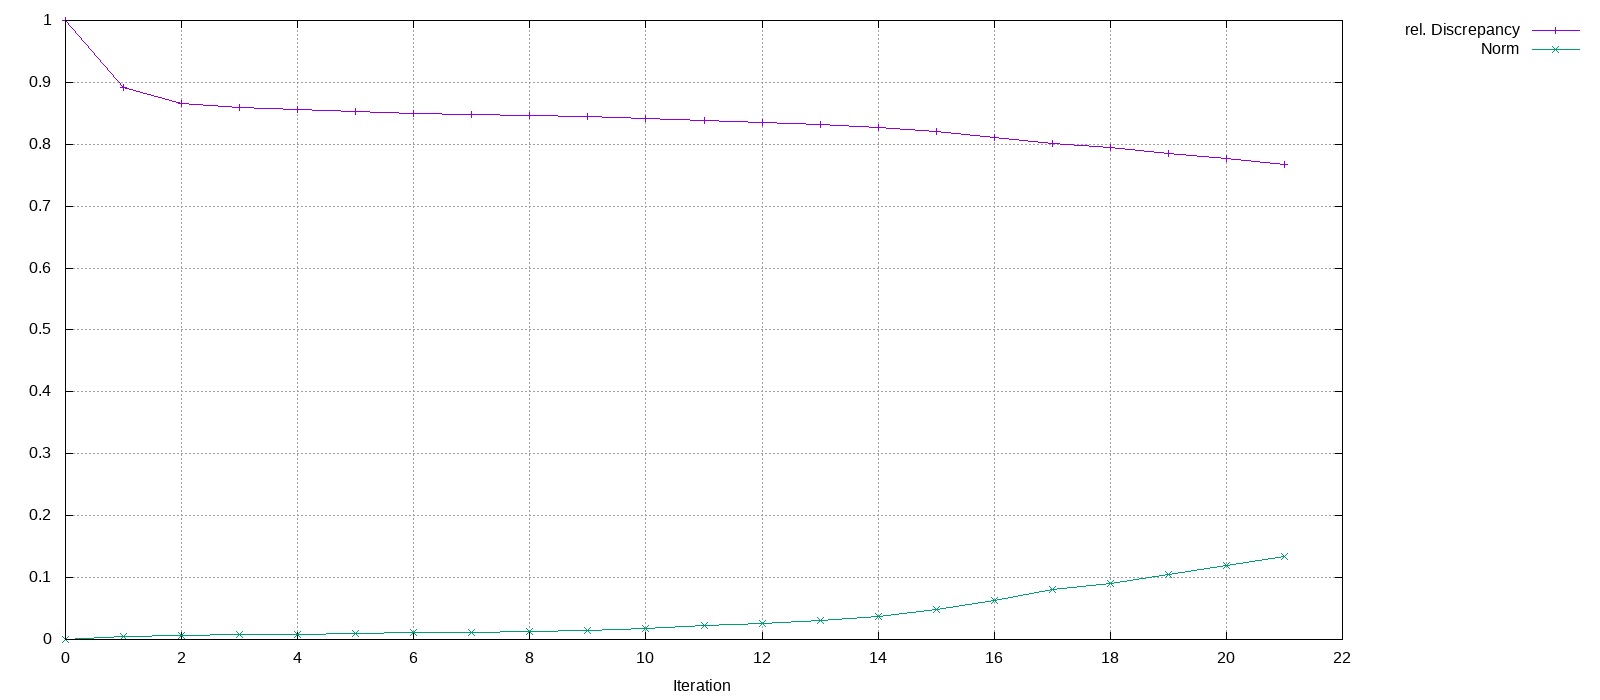

The data file committed next to this chart (first rows):
Iteration, rel. Discrepancy, Norm
0, 1, 0
1, 0.8915, 0.004712
2, 0.8652, 0.006846
3, 0.8598, 0.007663
4, 0.856, 0.008518
5, 0.8526, 0.009667
6, 0.85, 0.01086
7, 0.8485, 0.01171
8, 0.847, 0.01274
9, 0.8452, 0.01423
10, 0.8423, 0.01713
11, 0.8383, 0.02198
12, 0.8358, 0.02535
13, 0.8317, 0.03106
14, 0.8275, 0.03734
15, 0.8205, 0.04815
16, 0.8111, 0.06312
17, 0.8006, 0.08016
18, 0.7947, 0.08979
19, 0.7853, 0.105
20, 0.7765, 0.1195
21, 0.7678, 0.1337
